Run: headless pygame with SDL's dummy video driver; simulated clock (each Clock.tick advances the game by its frame time, no real sleeping); random seed 0; keys injected as events and as key.get_pressed() state; no mouse input.
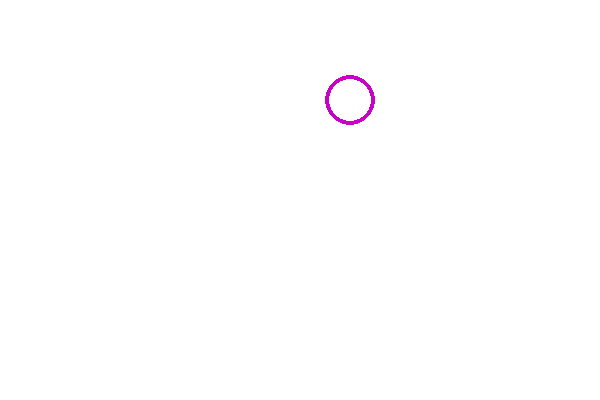
Frame 1 of 4 · flips 1–60 · no input
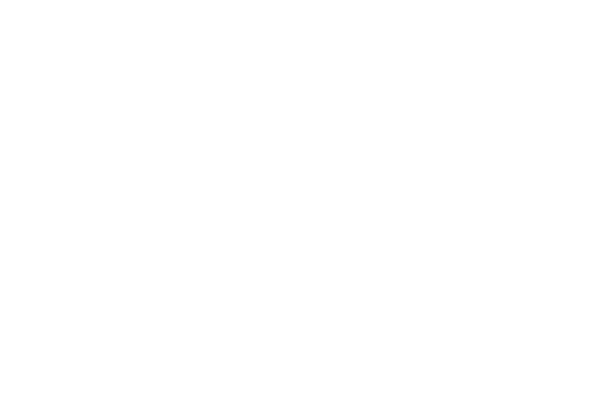
Frame 2 of 4 · flips 61–180 · tapped SPACE, RETURN · held RIGHT (→), D
Frame 3 of 4 · flips 181–300 · held DOWN (↓), S · screen unchanged from frame 2, image omitted
Frame 4 of 4 · flips 301–420 · held LEFT (←), A, UP (↑), W · screen unchanged from frame 3, image omitted

The pygame program that drew these frames:

import pygame
pygame.init()

SCREEN_WIDTH = 600
SCREEN_HEIGHT = 400

screen = pygame.display.set_mode((SCREEN_WIDTH, SCREEN_HEIGHT))
pygame.display.set_caption("Pong V.3")

run = True
x1=50
x2=100
dx=5
dy=5

while run:

  screen.fill((255, 255, 255))
 

  x1=x1+dx


  # pygame.draw.circle(screen, (0, 0, 0), (300, 200), 75)
  pygame.draw.circle(screen, (200,0,200), (x1, x2), 25, width=4)

  # pygame.draw.circle(screen, (255, 255, 0), (300, 200), 75, draw_top_right = True, draw_bottom_left = True)

  for event in pygame.event.get():
    if event.type == pygame.QUIT:
      run = False

  pygame.display.flip()
  pygame.time.wait(10)

pygame.quit()
